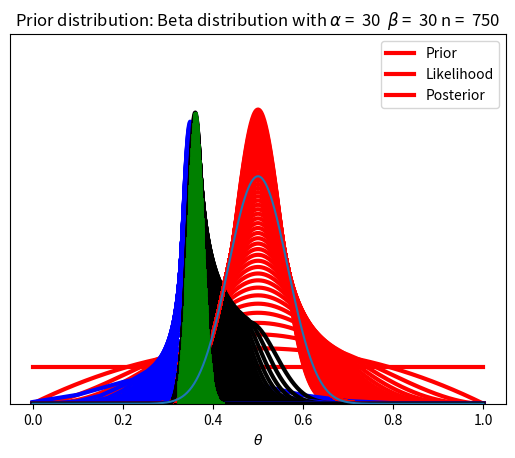

This chart was generated by the following Python code:
# Bayesian Statistics
# [redacted]
# Date: 12-25-21

#%% 1. The simple version of Bayes theorem
# This code calculates a posterior p(A|B) from a prior p(A), the likelihood of 
# B given A, and the baserate p(B). 
# p(A|B) = p(A) * p(B|A) / P(B)
prior = 0.05
likelihood = 1
baserate = 0.0625
posterior = prior*likelihood/baserate

# Suggestion for exploration: Try different numbers for prior, likelihood
# and baserate to see how it affects the posterior.

#%% 2. The explicit form of Bayes theorem
# This code implements the explicit version of Bayes theorem. 
# It calculates a posterior p(A|B) from a prior p(A), the likelihood of B
# given A (likelihood1) and likelihood of B given not A (likelihood2). 
# p(A|B) = p(A) * p(B|A) / ( p(A) * p(B|A) + (1-p(A)) * p(B|~A) )

prior = 0.3
likelihoodGivenA = 0.5
likelihoodGivenNotA = 0.25
posterior = (prior*likelihoodGivenA)/(prior*likelihoodGivenA+(1-prior)*likelihoodGivenNotA)

# Suggestion for exploration: Can you package segments 1) and 2) as a
# function - so you have a ready made Bayesian calculator?

#%% 3. The Bayes factor
pDH1 = 0.5 # probability of data given alternative hypothesis
pDH0 = 0.1 # probability of data given null hypothesis
bf10 = pDH1/pDH0 # The BF10 = 5 -> "Moderate evidence for H1"

# Suggestion for exploration: Try different likelihoods or framing it as BF01

#%% 4. Modeling the prior distribution, trying several alpha and beta parameters

# 0. Import packages:
from scipy import stats
import numpy as np
import matplotlib.pyplot as plt

# 1. Init:
numParameters = 50 # We are going to loop through 50 values of alpha and beta
x = np.linspace(0,1,1001)

# 2. Run simulation and plot:
for ii in range(numParameters): # Loop through each alpha and beta parameter
    alpha = ii+1
    beta = ii+1
    prior = stats.beta.pdf(x,alpha,beta) # Modeling the prior as a beta distribution with parameters alpha = beta
    plt.plot(x,prior,color='red',linewidth=3) 
    ax = plt.gca() # get current axes
    ax.axes.yaxis.set_visible(False) # remove y-axis ticks and labels
    plt.ylim(0,8.5) # hardcoded ylim
    plt.xlabel(r'$\theta$') 
    plt.title('Prior distribution: Beta distribution with ' r'$\alpha$ =  {}  '.format(ii+1) + r'$\beta$ =  {}'.format(ii+1)) 
    plt.pause(0.1)

#%% 5. Now combining the prior distribution with the likelihood to yield the posterior distribution

# 1. Init:
numReps = 75 # how many sample sizes are we looping through?
# Each time we are going to increase n by 10!
x = np.linspace(0,1,1001)

# 2. Run simulation:
for ii in range(numReps): # Loop through each rep
    alpha = 30 # Clamping parameters at 30
    beta = 30
    # Modeling the prior as a beta distribution with parameters alpha = beta:
    prior = stats.beta.pdf(x,alpha,beta) 
    # Plot the data:
    plt.plot(x,prior,color='red',linewidth=3) 
    ax = plt.gca() 
    ax.axes.yaxis.set_visible(False) 
    plt.ylim(0,10) 
    plt.xlabel(r'$\theta$') 
    # Use a binomial distribution to represent the likelihood as a function of n:
    n = 10*ii + 10
    para = 0.35
    x2 = np.linspace(0,n,n+1)
    x2 = x2/n # Normalize to 1
    likelihood = stats.binom.pmf(np.linspace(0,n,n+1),n,para) * n/3
    plt.plot(np.linspace(0,1,len(likelihood)),likelihood,color='blue',linewidth=3) 
    # Calculate the posterior:
    posterior = stats.beta.pdf(x,para*n+alpha,n-para*n+beta)/3
    plt.plot(x,posterior,color='black',linewidth=3) 
    plt.title('Prior distribution: Beta distribution with ' r'$\alpha$ =  {}  '.format(alpha) + r'$\beta$ =  {}'.format(beta) + ' n =  {}'.format(n))
    plt.legend(['Prior', 'Likelihood', 'Posterior'])
    plt.pause(0.05)
    
#%% 6. The credible interval - Bayesian analogue to confidence intervals in frequentist statistics

totalProbability = sum(posterior)
cutoff = 50 #cutoff
binMiddle = 374 #Center 
fractionProbability = sum(posterior[binMiddle-cutoff:binMiddle+cutoff])/totalProbability
for qq in range(binMiddle-cutoff-1,binMiddle+cutoff):
    plt.plot([x[qq],x[qq]],[0,posterior[qq]],color='green',linewidth=2) 
alpha = 30
beta = 30
informativePrior = stats.beta.pdf(x,alpha,beta) 
plt.plot(x,informativePrior)
plt.xlabel(r'$\theta$') 
ax = plt.gca() 
ax.axes.yaxis.set_visible(False) 

#Here, we hard-coded everything. Never, ever do that in real life. It makes for code that is very hard to understand and maintain.
#Exercise for the reader: Replace the fixed "r" and "binmiddle" with the 95% center of sorted values, like in the tychenic resampling example in last lab.

#%% 7. Probabilistic modeling of finding drunks in bars (Philosophy: Coding saves thinking)

n = int(1e6) # Number of iterations
pDrinking = 1-0.9 # Probability of drinking = being in a bar
randomNumbers = np.random.uniform(0,1,n) # Draw random numbers from a uniform distribution from 0 to 1
barAttendance = np.zeros([n,3]) # Initial state of the bars
for ii in range(n):
    temp = randomNumbers[ii]
    if temp > pDrinking: # If he is drinking
        temp2 = np.random.randint(3) # draw random integer from 0 to 2
        if temp2 == 0: # Go to bar 1
            barAttendance[ii,0] = 1
        elif temp2 == 1: # Go to bar 2
            barAttendance[ii,1] = 1
        elif temp2 == 2: # Go to bar 3
            barAttendance[ii,2] = 1
            
#%% After running the code in the previous segment, we now have sata from a large 
# number of days, representing which bar they ended up in, if any.
# This allows us to implement the idea that the prior gets constantly updated with 
# new information, as we don't find the drunk in bars.

bar2Counter = 0
bar3Counter = 0
for ii in range(n): # Sequentially checking the bars, day by day and bar by bar. Keeping track of where the individual was located
    if int(sum(barAttendance[ii,0:2])) == 0: # If he is not in the first two bars (remember that the indexing range is *not* inclusive)
        bar2Counter = bar2Counter + 1 # Number of times this happened - they went to the first 2 bars and didn't find him there   
        bar3Counter = bar3Counter + barAttendance[ii,2]
probabilityBeingInThirdBarIfNotInFirstTwo = bar3Counter/bar2Counter
print(probabilityBeingInThirdBarIfNotInFirstTwo)